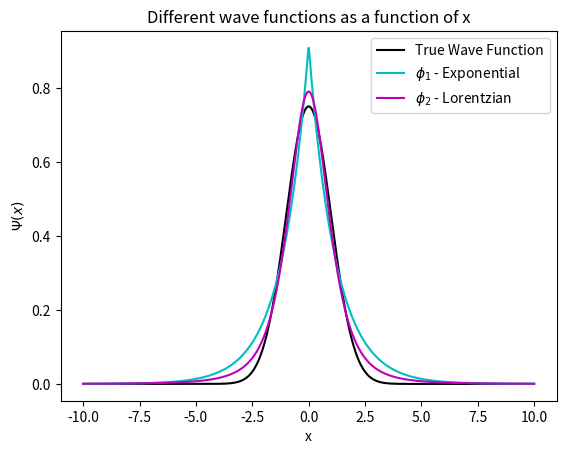

This chart was generated by the following Python code:
import numpy as np
import matplotlib.pyplot as plt


hbar, m, omega = 1, 1, 1


def psi_true(x):
    return (m*omega/(np.pi*hbar))**(1/4)*np.exp(-m*omega*x**2/(2*hbar))

def phi_1(x):
    a = np.sqrt(m*omega/(np.sqrt(2)*hbar))
    A = np.sqrt(a)
    return A * np.exp(-a*abs(x))

def phi_2(x): 
    a = m*omega/(np.sqrt(7)*hbar)
    A = np.sqrt(16*np.sqrt(a)/(5*np.pi))
    return A/(1 + a*x**2)**2


x = np.linspace(-10, 10, 1000)

plt.plot(x, psi_true(x), label='True Wave Function', color='k')
plt.plot(x, phi_1(x), label = r'$\phi_1$ - Exponential', color = 'c')
plt.plot(x ,phi_2(x), label = r'$\phi_2$ - Lorentzian', color = 'm')
plt.legend()
plt.xlabel('x')
plt.ylabel(r'$\Psi(x)$')
plt.title('Different wave functions as a function of x')
plt.show()